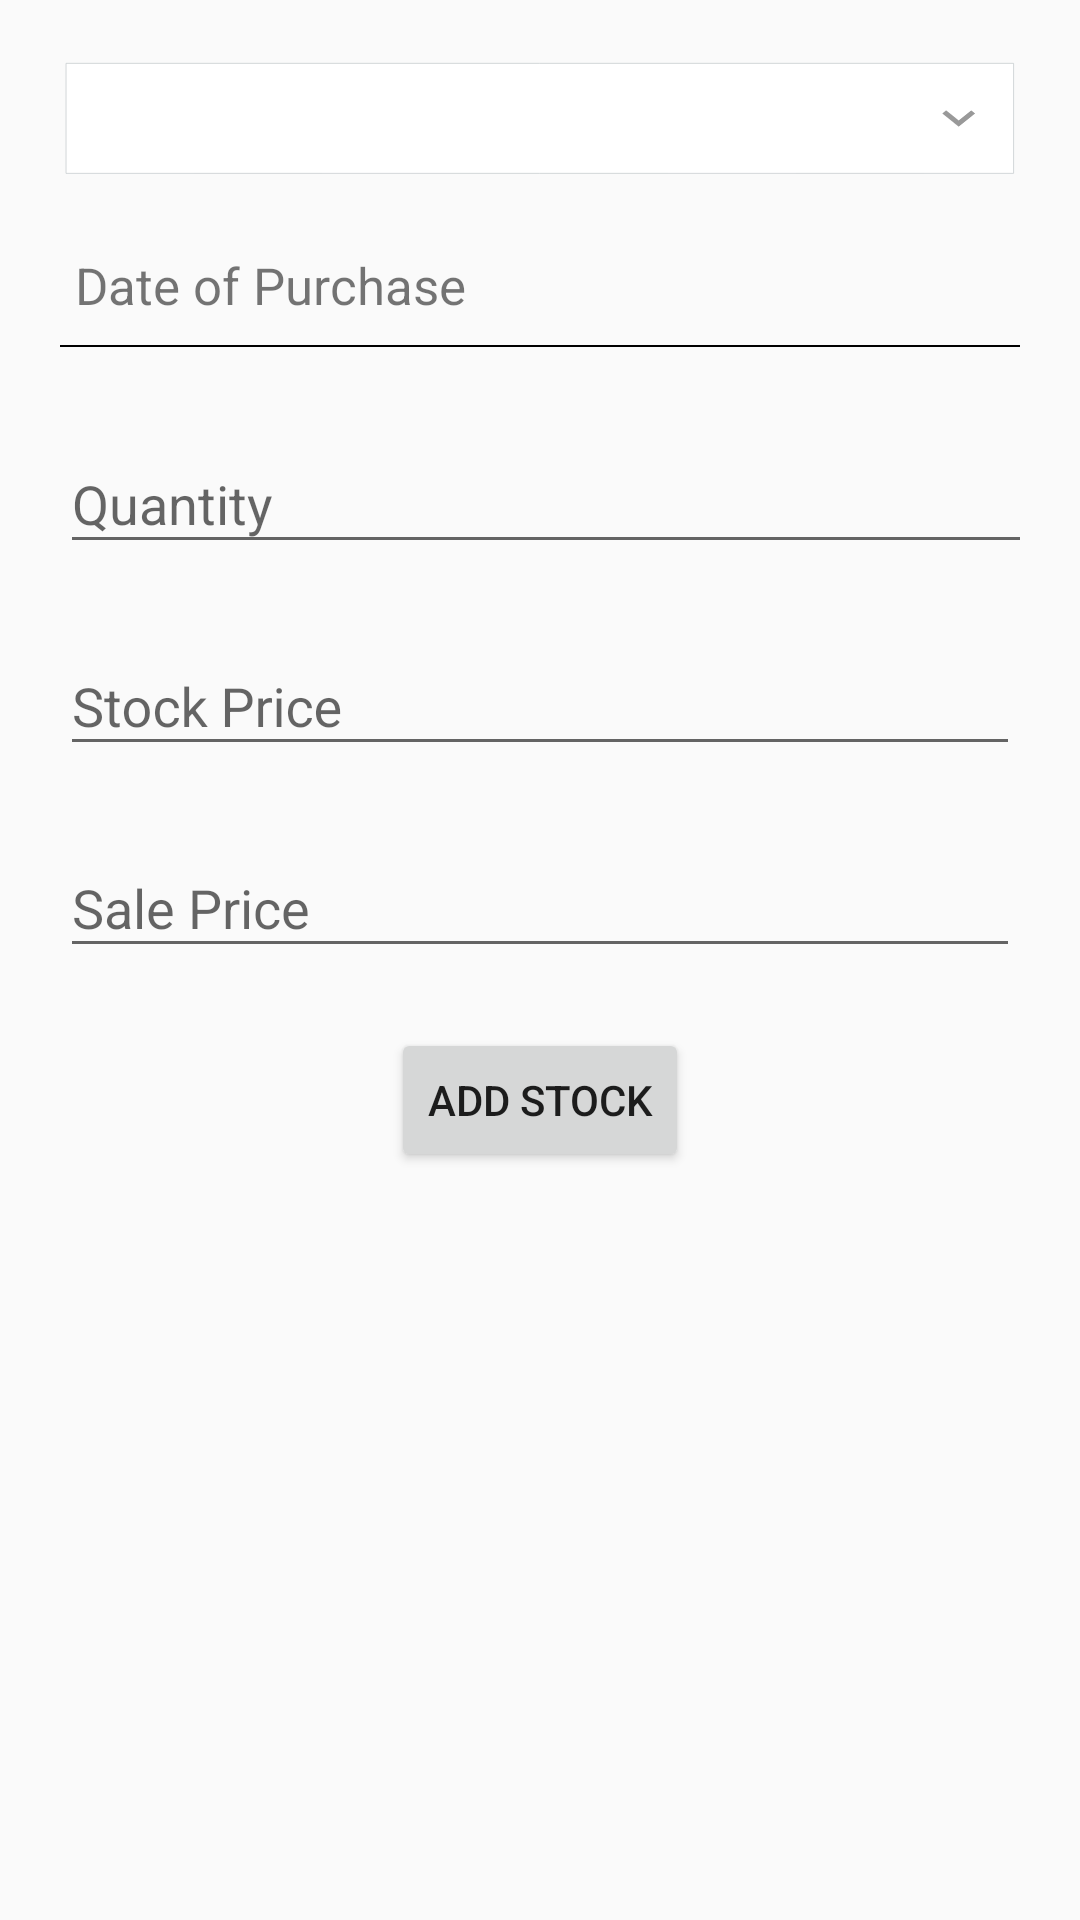

Produce the Android XML layout that renders to this screen, including the resource entries it uses.
<!-- AndroidManifest.xml: activity theme AppTheme -->
<!-- res/layout/activity_add_stock.xml -->
<?xml version="1.0" encoding="utf-8"?>
<android.support.constraint.ConstraintLayout xmlns:android="http://schemas.android.com/apk/res/android"
    xmlns:app="http://schemas.android.com/apk/res-auto"
    xmlns:tools="http://schemas.android.com/tools"
    android:layout_width="match_parent"
    android:layout_height="match_parent"
    tools:context="com.jijith.vmax.modules.add_product.AddProductActivity">

    <ScrollView
        android:layout_width="match_parent"
        android:layout_height="match_parent"
        app:layout_constraintBottom_toBottomOf="parent"
        app:layout_constraintEnd_toEndOf="parent"
        app:layout_constraintStart_toStartOf="parent"
        app:layout_constraintTop_toTopOf="parent">

        <LinearLayout
            android:layout_width="match_parent"
            android:layout_height="wrap_content"
            android:layout_marginBottom="20dp"
            android:layout_marginLeft="20dp"
            android:layout_marginRight="20dp"
            android:layout_marginTop="20dp"
            android:orientation="vertical">

            
            
            
            
            
            
            
            

            
            
            
            
            
            
            

            

            

            


            
            
            
            
            

            
            
            
            
            
            
            

            


            <Spinner
                android:id="@+id/sp_product"
                android:layout_width="match_parent"
                android:layout_height="40dp"
                android:background="@drawable/ic_spinner" />

            <RelativeLayout
                android:layout_width="match_parent"
                android:layout_height="wrap_content"
                android:layout_marginTop="15dp"
                android:paddingBottom="5dp">

                <TextView
                    android:id="@+id/tv_date"
                    android:layout_width="match_parent"
                    android:layout_height="40dp"
                    android:gravity="center|left"
                    android:paddingLeft="5dp"
                    android:text="@string/stock_date"
                    android:textSize="17dp" />

                <View
                    android:layout_width="match_parent"
                    android:layout_height="0.7dp"
                    android:layout_below="@+id/tv_date"
                    android:background="#000000" />

            </RelativeLayout>


            <android.support.design.widget.TextInputLayout
                android:id="@+id/til_quantity"
                android:layout_width="match_parent"
                android:layout_height="match_parent"
                android:layout_marginTop="15dp">

                <android.support.design.widget.TextInputEditText
                    android:id="@+id/tiet_quantity"
                    android:layout_width="368dp"
                    android:layout_height="wrap_content"
                    android:hint="@string/stock_quantity"
                    android:inputType="number"
                    tools:layout_editor_absoluteX="8dp"
                    tools:layout_editor_absoluteY="0dp" />
            </android.support.design.widget.TextInputLayout>

            <android.support.design.widget.TextInputLayout
                android:id="@+id/til_stock_price"
                android:layout_width="match_parent"
                android:layout_height="match_parent"
                android:layout_marginTop="15dp">

                <android.support.design.widget.TextInputEditText
                    android:id="@+id/tiet_stock_price"
                    android:layout_width="match_parent"
                    android:layout_height="wrap_content"
                    android:hint="@string/stock_price"
                    android:inputType="numberDecimal" />
            </android.support.design.widget.TextInputLayout>

            <android.support.design.widget.TextInputLayout
                android:id="@+id/til_sale_price"
                android:layout_width="match_parent"
                android:layout_height="match_parent"
                android:layout_marginTop="15dp">

                <android.support.design.widget.TextInputEditText
                    android:id="@+id/tiet_sale_price"
                    android:layout_width="match_parent"
                    android:layout_height="wrap_content"
                    android:hint="@string/stock_sale_price"
                    android:inputType="numberDecimal" />

            </android.support.design.widget.TextInputLayout>

            <Button
                android:id="@+id/btn_add"
                android:layout_width="wrap_content"
                android:layout_height="wrap_content"
                android:layout_gravity="center"
                android:layout_marginBottom="40dp"
                android:layout_marginTop="20dp"
                android:layout_weight="1"
                android:text="@string/stock_add" />


            
            
            
            
            
            
            
            
            

        </LinearLayout>
    </ScrollView>
</android.support.constraint.ConstraintLayout>
<!-- resources referenced by this layout -->
<resources>
  <!-- drawable bg_product_image (drawable) -->
  <?xml version="1.0" encoding="utf-8"?>
  <selector xmlns:android="http://schemas.android.com/apk/res/android">
  
      <item android:state_selected="true" >
          <shape android:shape="rectangle">
              <stroke
                  android:width="1dp"
                  android:color="@color/colorAccent"/>
          </shape>
      </item>
  
      <item android:state_hovered="true" >
          <shape android:shape="rectangle">
              <stroke
                  android:width="1dp"
                  android:color="@color/colorAccent"/>
          </shape>
      </item>
  
      <item  android:state_pressed="true" >
          <shape android:shape="rectangle">
              <stroke
                  android:width="1dp"
                  android:color="@color/colorAccent"/>
          </shape>
      </item>
  
      <item>
          <shape android:shape="rectangle">
              <stroke
                  android:width="1dp"
                  android:color="@color/colorPrimary"/>
          </shape>
      </item>
  
  
  </selector>
  <!-- drawable ic_spinner (drawable) -->
  <vector xmlns:android="http://schemas.android.com/apk/res/android"
          android:width="962dp"
          android:height="50dp"
          android:viewportWidth="962.88"
          android:viewportHeight="150.0">
      <path
          android:pathData="M6.05,4.19h950.39v137.52h-950.39z"
          android:fillColor="#FFFFFF"/>
      <path
          android:pathData="M6.05,4.19h950.39v137.52h-950.39z"
          android:strokeColor="#C4C9CC"
          android:fillColor="#00000000"
          android:strokeWidth="0.8283"/>
      <path
          android:pathData="M917.85,66.86l-3.87,-3.87l-12.58,12.56L888.82,62.99l-3.87,3.87l16.45,16.45L917.85,66.86z"
          android:fillColor="#999999"/>
  </vector>
  <string name="product_name">Product Name</string>
  <string name="stock_add">Add Stock</string>
  <string name="stock_date">Date of Purchase</string>
  <string name="stock_price">Stock Price</string>
  <string name="stock_quantity">Quantity</string>
  <string name="stock_sale_price">Sale Price</string>
  <style name="AppTheme" parent="Theme.AppCompat.Light.DarkActionBar">
          
          <item name="colorPrimary">@color/colorPrimary</item>
          <item name="colorPrimaryDark">@color/colorPrimaryDark</item>
          <item name="colorAccent">@color/colorAccent</item>
      </style>
  <color name="colorAccent">#FF4081</color>
  <color name="colorPrimary">#3F51B5</color>
  <color name="colorPrimaryDark">#303F9F</color>
</resources>
